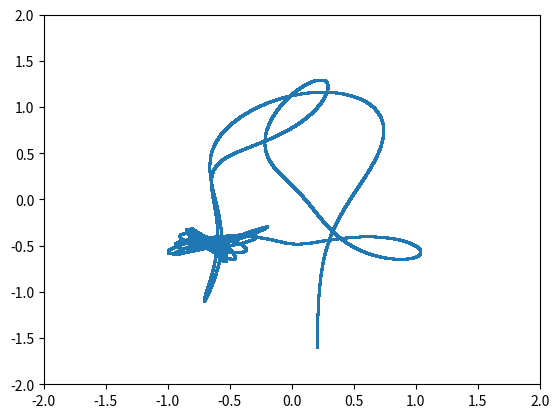

The matplotlib source for this figure:
import matplotlib.pyplot as plt
import math as m
import numpy as np

R = 0.1
D = 0.3
C = 0.25

H = 0.0001

magnet = [[0, 1], [(-1/m.sqrt(2)), (-1/2)], [(1/m.sqrt(2)), (-1/2)]]

def fx(arrayx, arrayy):
    sumX = 0
    x, vitX = arrayx
    y, vitY = arrayy

    for z in magnet:
        r = m.sqrt(pow((z[0]-x),2) + pow((z[1]-y),2) + pow(D,2))
        sumX += ((z[0]-x) / pow(r,3))

    return [vitX, (-1*R*vitX + sumX - (C)*x)]

def fy(arrayx, arrayy):
    sumY = 0
    x, vitX = arrayx
    y , vitY = arrayy

    for z in magnet:
        r = m.sqrt(pow((z[0]-x),2) + pow((z[1]-y),2) + pow(D,2))
        sumY += ((z[1]-y) / pow(r,3))
  
    return [vitY, (-1*R*vitY + sumY - (C)*y)]

def adder(array1, array2):
    return [array1[0] + array2[0], array1[1] + array2[1]]

def multi(array, int):
    return [array[0] * (int), array[1] * (int)]

def RungeKutta(arrayx, arrayy):
    k1x = multi(fx(arrayx, arrayy), H)
    k2x = multi(fx(adder(arrayx, multi(k1x, 1/4)), arrayy), H)
    k3x = multi(fx(adder(adder(arrayx, multi(k1x, 3/32)), multi(k2x, 9/32)), arrayy), H)
    k4x = multi(fx(adder(adder(adder(arrayx, multi(k1x, 1932/2197)), multi(k2x, -7200/2197)), multi(k3x, 7296/2197)), arrayy), H)
    k5x = multi(fx(adder(adder(adder(adder(arrayx, multi(k1x, 439/216)), multi(k2x, -8)), multi(k3x, 3680/513)), multi(k4x, -845/4104)), arrayy), H)
    k6y = multi(fx(adder(adder(adder(adder(adder(arrayx, multi(k1x, -8/27)), multi(k2x, 2)), multi(k3x, -3544/2565)), multi(k4x, 1859/4104)), multi(k5x, -11/40)), arrayy), H)
    k1y = multi(fy(arrayx, arrayy), H)
    k2y = multi(fy(arrayx, adder(arrayy, multi(k1y, 1/4))), H)
    k3y = multi(fy(arrayx, adder(adder(arrayy, multi(k1y, 3/32)), multi(k2y, 9/32))), H)
    k4y = multi(fy(arrayx, adder(adder(adder(arrayy, multi(k1y, 1932/2197)), multi(k2y, -7200/2197)), multi(k3y, 7296/2197))), H)
    k5y = multi(fy(arrayx, adder(adder(adder(adder(arrayy, multi(k1y, 439/216)), multi(k2y, -8)), multi(k3y, 3680/513)), multi(k4y, -845/4104))), H)
    k6x = multi(fy(arrayx, adder(adder(adder(adder(adder(arrayy, multi(k1y, -8/27)), multi(k2y, 2)), multi(k3y, -3544/2565)), multi(k4y, 1859/4104)), multi(k5y, -11/40))), H)
    return (adder(arrayx, adder(adder(adder(adder(multi(k1x, 16/135), multi(k3x, 6656/12825)), multi(k4x, 28561/56430)), multi(k5x, -9/50)), multi(k6x, 2/55)))
          , adder(arrayy, adder(adder(adder(adder(multi(k1y, 16/135), multi(k3y, 6656/12825)), multi(k4y, 28561/56430)), multi(k5y, -9/50)), multi(k6y, 2/55))))


# Conditions initiales
x = [[0.2, 0]]
y = [[-1.6, 0]]

for i in range(300000):
    xi, yi = RungeKutta(x[i], y[i])
    x.append(xi)
    y.append(yi)

# Tracé des solutions
yx = []
yy = []
for z in range(len(x)):
    yx.append(x[z][0])
    yy.append(y[z][0])
plt.scatter(yx, yy, s = 1)
plt.xlim([-2, 2])
plt.ylim([-2, 2])
plt.show()